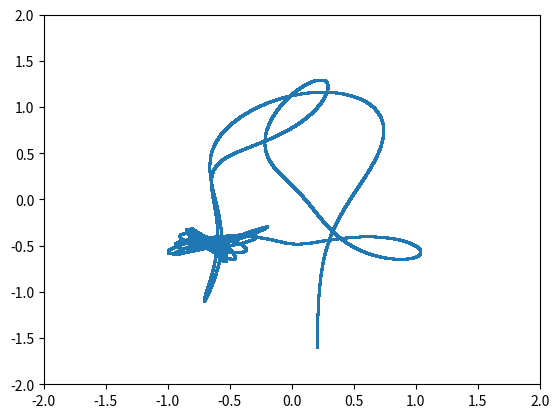

The matplotlib source for this figure:
import matplotlib.pyplot as plt
import math as m
import numpy as np

R = 0.1
D = 0.3
C = 0.25

H = 0.0001

magnet = [[0, 1], [(-1/m.sqrt(2)), (-1/2)], [(1/m.sqrt(2)), (-1/2)]]

def fx(arrayx, arrayy):
    sumX = 0
    x, vitX = arrayx
    y, vitY = arrayy

    for z in magnet:
        r = m.sqrt(pow((z[0]-x),2) + pow((z[1]-y),2) + pow(D,2))
        sumX += ((z[0]-x) / pow(r,3))

    return [vitX, (-1*R*vitX + sumX - (C)*x)]

def fy(arrayx, arrayy):
    sumY = 0
    x, vitX = arrayx
    y , vitY = arrayy

    for z in magnet:
        r = m.sqrt(pow((z[0]-x),2) + pow((z[1]-y),2) + pow(D,2))
        sumY += ((z[1]-y) / pow(r,3))
  
    return [vitY, (-1*R*vitY + sumY - (C)*y)]

def adder(array1, array2):
    return [array1[0] + array2[0], array1[1] + array2[1]]

def multi(array, int):
    return [array[0] * (int), array[1] * (int)]

def RungeKutta(arrayx, arrayy):
    k1x = multi(fx(arrayx, arrayy), H)
    k2x = multi(fx(adder(arrayx, multi(k1x, 1/4)), arrayy), H)
    k3x = multi(fx(adder(adder(arrayx, multi(k1x, 3/32)), multi(k2x, 9/32)), arrayy), H)
    k4x = multi(fx(adder(adder(adder(arrayx, multi(k1x, 1932/2197)), multi(k2x, -7200/2197)), multi(k3x, 7296/2197)), arrayy), H)
    k5x = multi(fx(adder(adder(adder(adder(arrayx, multi(k1x, 439/216)), multi(k2x, -8)), multi(k3x, 3680/513)), multi(k4x, -845/4104)), arrayy), H)
    k6y = multi(fx(adder(adder(adder(adder(adder(arrayx, multi(k1x, -8/27)), multi(k2x, 2)), multi(k3x, -3544/2565)), multi(k4x, 1859/4104)), multi(k5x, -11/40)), arrayy), H)
    k1y = multi(fy(arrayx, arrayy), H)
    k2y = multi(fy(arrayx, adder(arrayy, multi(k1y, 1/4))), H)
    k3y = multi(fy(arrayx, adder(adder(arrayy, multi(k1y, 3/32)), multi(k2y, 9/32))), H)
    k4y = multi(fy(arrayx, adder(adder(adder(arrayy, multi(k1y, 1932/2197)), multi(k2y, -7200/2197)), multi(k3y, 7296/2197))), H)
    k5y = multi(fy(arrayx, adder(adder(adder(adder(arrayy, multi(k1y, 439/216)), multi(k2y, -8)), multi(k3y, 3680/513)), multi(k4y, -845/4104))), H)
    k6x = multi(fy(arrayx, adder(adder(adder(adder(adder(arrayy, multi(k1y, -8/27)), multi(k2y, 2)), multi(k3y, -3544/2565)), multi(k4y, 1859/4104)), multi(k5y, -11/40))), H)
    return (adder(arrayx, adder(adder(adder(adder(multi(k1x, 16/135), multi(k3x, 6656/12825)), multi(k4x, 28561/56430)), multi(k5x, -9/50)), multi(k6x, 2/55)))
          , adder(arrayy, adder(adder(adder(adder(multi(k1y, 16/135), multi(k3y, 6656/12825)), multi(k4y, 28561/56430)), multi(k5y, -9/50)), multi(k6y, 2/55))))


# Conditions initiales
x = [[0.2, 0]]
y = [[-1.6, 0]]

for i in range(300000):
    xi, yi = RungeKutta(x[i], y[i])
    x.append(xi)
    y.append(yi)

# Tracé des solutions
yx = []
yy = []
for z in range(len(x)):
    yx.append(x[z][0])
    yy.append(y[z][0])
plt.scatter(yx, yy, s = 1)
plt.xlim([-2, 2])
plt.ylim([-2, 2])
plt.show()